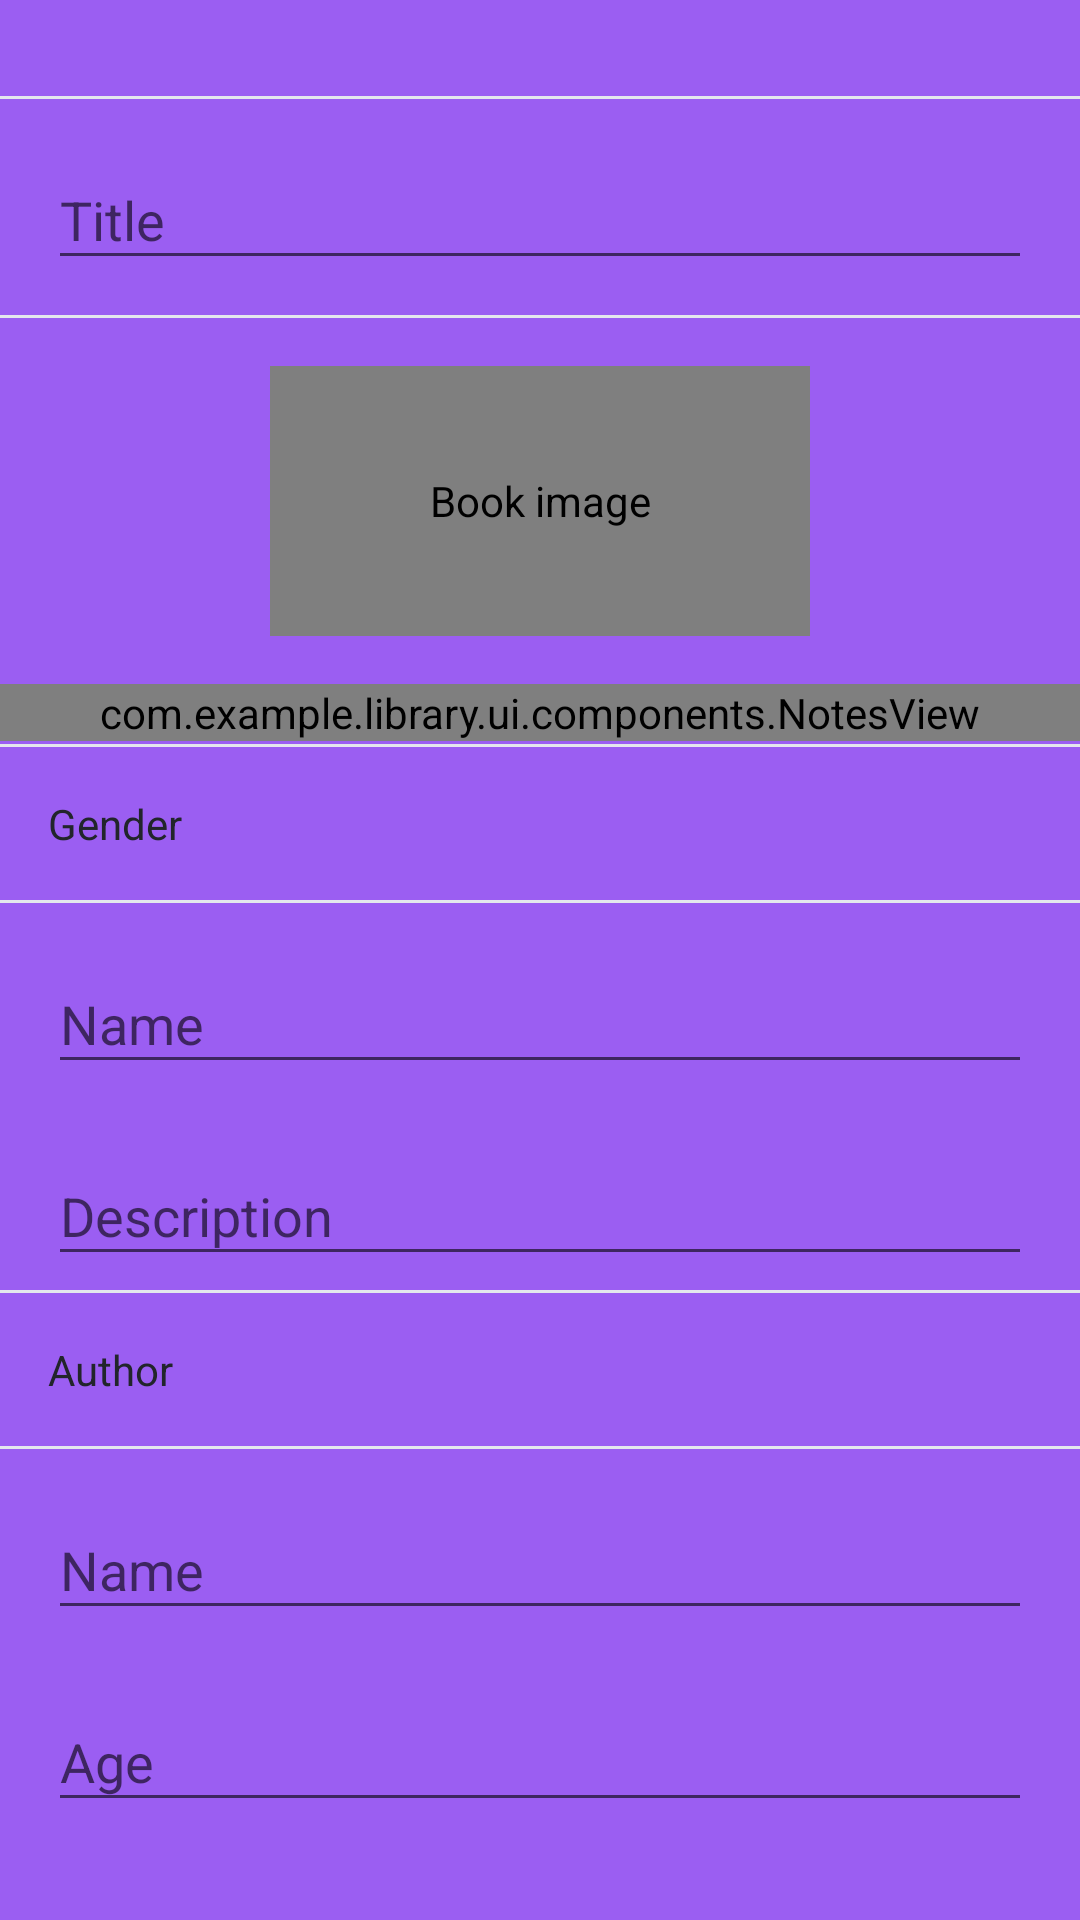

The Android layout XML behind this screen, and the referenced resources:
<!-- AndroidManifest.xml: application theme AppTheme -->
<!-- res/layout/fragment_add_books.xml -->
<?xml version="1.0" encoding="utf-8"?>
<androidx.constraintlayout.widget.ConstraintLayout
    xmlns:android="http://schemas.android.com/apk/res/android"
    xmlns:app="http://schemas.android.com/apk/res-auto"
    xmlns:tools="http://schemas.android.com/tools"
    android:layout_width="match_parent"
    android:layout_height="match_parent"
    android:background="@color/colorPrimary"
    tools:context=".ui.add_books.AddBookFragment">

    <androidx.core.widget.NestedScrollView
        android:id="@+id/checkout_discount_scrollview"
        android:layout_width="match_parent"
        android:layout_height="0dp"
        app:layout_constraintStart_toStartOf="parent"
        app:layout_constraintEnd_toEndOf="parent"
        app:layout_constraintTop_toTopOf="parent"
        app:layout_constraintBottom_toTopOf="@+id/cb_add_book">

        <androidx.constraintlayout.widget.ConstraintLayout
            android:layout_width="match_parent"
            android:layout_height="wrap_content"
            android:paddingBottom="32dp">

            <View
                android:id="@+id/view_separator_top"
                style="@style/Divider"
                android:layout_marginTop="32dp"
                app:layout_constraintStart_toStartOf="parent"
                app:layout_constraintEnd_toEndOf="parent"
                app:layout_constraintTop_toTopOf="parent"/>

            <com.google.android.material.textfield.TextInputLayout
                android:id="@+id/text_inl_book_title"
                android:layout_width="match_parent"
                android:layout_height="wrap_content"
                android:minHeight="56dp"
                app:hintTextColor="@color/white"
                android:hint="@string/add_book_title"
                android:layout_marginStart="16dp"
                android:layout_marginEnd="16dp"
                android:layout_marginTop="8dp"
                app:layout_constraintTop_toBottomOf="@id/view_separator_top" >

                <EditText
                    android:layout_width="match_parent"
                    android:layout_height="wrap_content"
                    android:textColorHint="@color/slate_000" />

            </com.google.android.material.textfield.TextInputLayout>

            <View
                android:id="@+id/view_separator_bottom"
                style="@style/Divider"
                android:layout_marginTop="8dp"
                app:layout_constraintStart_toStartOf="parent"
                app:layout_constraintEnd_toEndOf="parent"
                app:layout_constraintTop_toBottomOf="@+id/text_inl_book_title"/>

            <com.makeramen.roundedimageview.RoundedImageView
                android:id="@+id/client_photo"
                android:layout_width="180dp"
                android:layout_height="90dp"
                android:layout_marginTop="16dp"
                android:src="@drawable/avatar_large"
                android:contentDescription="@string/add_book_image"
                app:riv_oval="true"
                app:layout_constraintStart_toStartOf="parent"
                app:layout_constraintEnd_toEndOf="parent"
                app:layout_constraintTop_toBottomOf="@+id/view_separator_bottom"/>

            <com.example.library.ui.components.NotesView
                android:id="@+id/notes_book_description"
                android:layout_width="match_parent"
                android:layout_height="wrap_content"
                android:layout_marginTop="16dp"
                app:layout_constraintTop_toBottomOf="@+id/client_photo"
                app:title="@string/add_book_description"
                tools:layout_editor_absoluteX="0dp" />

            <include
                android:id="@+id/cl_book_gender"
                layout="@layout/layout_book_gender"
                android:layout_width="match_parent"
                android:layout_height="wrap_content"
                app:layout_constraintTop_toBottomOf="@+id/notes_book_description"/>

            <include
                android:id="@+id/cl_book_author"
                layout="@layout/layout_book_author"
                android:layout_width="match_parent"
                android:layout_height="wrap_content"
                app:layout_constraintTop_toBottomOf="@+id/cl_book_gender"/>

        </androidx.constraintlayout.widget.ConstraintLayout>

    </androidx.core.widget.NestedScrollView>

    <com.example.library.ui.components.CustomButton
        android:id="@+id/cb_add_book"
        style="@style/Button.Primary.Keyboard"
        android:text="@string/add_book_action_to_add"
        app:style="keyboard"
        app:layout_constraintStart_toStartOf="parent"
        app:layout_constraintEnd_toEndOf="parent"
        app:layout_constraintBottom_toBottomOf="parent" />

</androidx.constraintlayout.widget.ConstraintLayout>
<!-- res/layout/layout_book_gender.xml (included above) -->
<?xml version="1.0" encoding="utf-8"?>
<androidx.constraintlayout.widget.ConstraintLayout
    xmlns:android="http://schemas.android.com/apk/res/android"
    xmlns:app="http://schemas.android.com/apk/res-auto"
    android:layout_width="match_parent"
    android:layout_height="wrap_content">

    <View
        android:id="@+id/view_separator_top"
        style="@style/Divider"
        android:layout_marginTop="1dp"
        app:layout_constraintStart_toStartOf="parent"
        app:layout_constraintEnd_toEndOf="parent"
        app:layout_constraintTop_toTopOf="parent"/>

    <TextView
        android:id="@+id/text_gender_label"
        android:layout_width="match_parent"
        android:layout_height="wrap_content"
        android:text="@string/add_book_gender"
        android:textSize="14sp"
        android:textColor="@color/slate_700"
        android:layout_marginTop="16dp"
        android:layout_marginStart="16dp"
        app:layout_constraintTop_toBottomOf="@+id/view_separator_top"/>

    <View
        android:id="@+id/view_separator_bottom"
        style="@style/Divider"
        android:layout_marginTop="16dp"
        app:layout_constraintStart_toStartOf="parent"
        app:layout_constraintEnd_toEndOf="parent"
        app:layout_constraintTop_toBottomOf="@+id/text_gender_label"/>

    <com.google.android.material.textfield.TextInputLayout
        android:id="@+id/text_inl_gender_name"
        android:layout_width="match_parent"
        android:layout_height="wrap_content"
        android:minHeight="56dp"
        app:hintTextColor="@color/white"
        android:hint="@string/add_book_gender_name"
        android:layout_marginStart="16dp"
        android:layout_marginEnd="16dp"
        android:layout_marginTop="8dp"
        app:layout_constraintTop_toBottomOf="@id/view_separator_bottom" >


        <EditText
            android:id="@+id/edit_text_gender_name"
            android:layout_width="match_parent"
            android:layout_height="wrap_content"
            android:textColorHint="@color/slate_000"/>

    </com.google.android.material.textfield.TextInputLayout>

    <com.google.android.material.textfield.TextInputLayout
        android:id="@+id/text_inl_gender_description"
        android:layout_width="match_parent"
        android:layout_height="wrap_content"
        android:minHeight="56dp"
        app:hintTextColor="@color/white"
        android:hint="@string/add_book_description"
        android:layout_marginStart="16dp"
        android:layout_marginEnd="16dp"
        android:layout_marginTop="8dp"
        app:layout_constraintTop_toBottomOf="@id/text_inl_gender_name" >


        <EditText
            android:id="@+id/edit_text_gender_description"
            android:layout_width="match_parent"
            android:layout_height="wrap_content"
            android:textColorHint="@color/slate_000"/>

    </com.google.android.material.textfield.TextInputLayout>

</androidx.constraintlayout.widget.ConstraintLayout>
<!-- res/layout/layout_book_author.xml (included above) -->
<?xml version="1.0" encoding="utf-8"?>
<androidx.constraintlayout.widget.ConstraintLayout
    xmlns:android="http://schemas.android.com/apk/res/android"
    xmlns:app="http://schemas.android.com/apk/res-auto"
    android:layout_width="match_parent"
    android:layout_height="wrap_content">

    <View
        android:id="@+id/view_separator_top"
        style="@style/Divider"
        android:layout_marginTop="1dp"
        app:layout_constraintStart_toStartOf="parent"
        app:layout_constraintEnd_toEndOf="parent"
        app:layout_constraintTop_toTopOf="parent"/>

    <TextView
        android:id="@+id/text_author_label"
        android:layout_width="match_parent"
        android:layout_height="wrap_content"
        android:text="@string/add_book_author"
        android:textSize="14sp"
        android:textColor="@color/slate_700"
        android:layout_marginTop="16dp"
        android:layout_marginStart="16dp"
        app:layout_constraintTop_toBottomOf="@+id/view_separator_top"/>

    <View
        android:id="@+id/view_separator_bottom"
        style="@style/Divider"
        android:layout_marginTop="16dp"
        app:layout_constraintStart_toStartOf="parent"
        app:layout_constraintEnd_toEndOf="parent"
        app:layout_constraintTop_toBottomOf="@+id/text_author_label"/>

    <com.google.android.material.textfield.TextInputLayout
        android:id="@+id/text_inl_author_name"
        android:layout_width="match_parent"
        android:layout_height="wrap_content"
        android:minHeight="56dp"
        app:hintTextColor="@color/white"
        android:hint="@string/add_book_gender_name"
        android:layout_marginStart="16dp"
        android:layout_marginEnd="16dp"
        android:layout_marginTop="8dp"
        app:layout_constraintTop_toBottomOf="@id/view_separator_bottom" >


        <EditText
            android:id="@+id/edit_text_author_name"
            android:layout_width="match_parent"
            android:layout_height="wrap_content"
            android:textColorHint="@color/slate_000"/>

    </com.google.android.material.textfield.TextInputLayout>

    <com.google.android.material.textfield.TextInputLayout
        android:id="@+id/text_inl_author_age"
        android:layout_width="match_parent"
        android:layout_height="wrap_content"
        android:minHeight="56dp"
        app:hintTextColor="@color/white"
        android:hint="@string/add_book_author_age"
        android:layout_marginStart="16dp"
        android:layout_marginEnd="16dp"
        android:layout_marginTop="8dp"
        app:layout_constraintTop_toBottomOf="@id/text_inl_author_name" >


        <EditText
            android:id="@+id/edit_text_author_age"
            android:layout_width="match_parent"
            android:layout_height="wrap_content"
            android:textColorHint="@color/slate_000"
            android:inputType="numberSigned"/>

    </com.google.android.material.textfield.TextInputLayout>


    <com.google.android.material.textfield.TextInputLayout
        android:id="@+id/text_inl_author_nationality"
        android:layout_width="match_parent"
        android:layout_height="wrap_content"
        android:minHeight="56dp"
        app:hintTextColor="@color/white"
        android:hint="@string/add_book_author_nationality"
        android:layout_marginStart="16dp"
        android:layout_marginEnd="16dp"
        android:layout_marginTop="8dp"
        app:layout_constraintTop_toBottomOf="@id/text_inl_author_age" >


        <EditText
            android:id="@+id/edit_text_author_nationality"
            android:layout_width="match_parent"
            android:layout_height="wrap_content"
            android:textColorHint="@color/slate_000" />

    </com.google.android.material.textfield.TextInputLayout>

</androidx.constraintlayout.widget.ConstraintLayout>
<!-- resources referenced by this layout -->
<resources>
  <color name="colorPrimary">#9F6200EE</color>
  <color name="slate_000">#F5F7F9</color>
  <color name="slate_700">#22252B</color>
  <color name="white">@android:color/white</color>
  <!-- drawable avatar_large: png bitmap (drawable, 25941 bytes) -->
  <string name="add_book_action_to_add">Add Book</string>
  <string name="add_book_author">Author</string>
  <string name="add_book_author_age">Age</string>
  <string name="add_book_author_nationality">Nationality</string>
  <string name="add_book_description">Description</string>
  <string name="add_book_gender">Gender</string>
  <string name="add_book_gender_name">Name</string>
  <string name="add_book_image">Book image</string>
  <string name="add_book_title">Title</string>
  <style name="Button.Primary.Keyboard">
          <item name="android:layout_width">match_parent</item>
          <item name="android:background">@drawable/primary_sticky_button_drawable</item>
      </style>
  <style name="Divider">
          <item name="android:layout_width">0dp</item>
          <item name="android:layout_height">1dp</item>
          <item name="android:background">@color/slate_100</item>
      </style>
  <style name="AppTheme" parent="Theme.AppCompat.Light.NoActionBar">
          
          <item name="colorPrimary">@color/colorPrimary</item>
          <item name="colorPrimaryDark">@color/colorPrimaryDark</item>
          <item name="colorAccent">@color/colorAccent</item>
      </style>
  <!-- drawable primary_sticky_button_drawable (drawable-v24) -->
  <?xml version="1.0" encoding="utf-8"?>
  <transition xmlns:android="http://schemas.android.com/apk/res/android">
  
      <item>
          <shape android:shape="rectangle" >
  
              <size android:width="@dimen/custom_button_width" android:height="@dimen/custom_button_height" />
  
              <solid android:color="@color/primary_button_background_color" />
  
              <stroke android:width="@dimen/custom_button_border_width" android:color="@color/primary_button_border_color" />
  
          </shape>
      </item>
  
      <item>
          <shape android:shape="rectangle" >
  
              <size android:width="@dimen/custom_button_width" android:height="@dimen/custom_button_height" />
  
              <solid android:color="@color/huckleberry_700" />
  
              <stroke android:width="@dimen/custom_button_border_width" android:color="@color/huckleberry_700" />
  
          </shape>
      </item>
  
  </transition>
  <color name="slate_100">#E4E7ED</color>
  <color name="colorPrimaryDark">#AD4D05F1</color>
  <color name="colorAccent">#474C4B</color>
  <dimen name="custom_button_width">320dp</dimen>
  <dimen name="custom_button_height">48dp</dimen>
  <dimen name="custom_button_border_width">1dp</dimen>
  <color name="huckleberry_700">#342795</color>
</resources>
